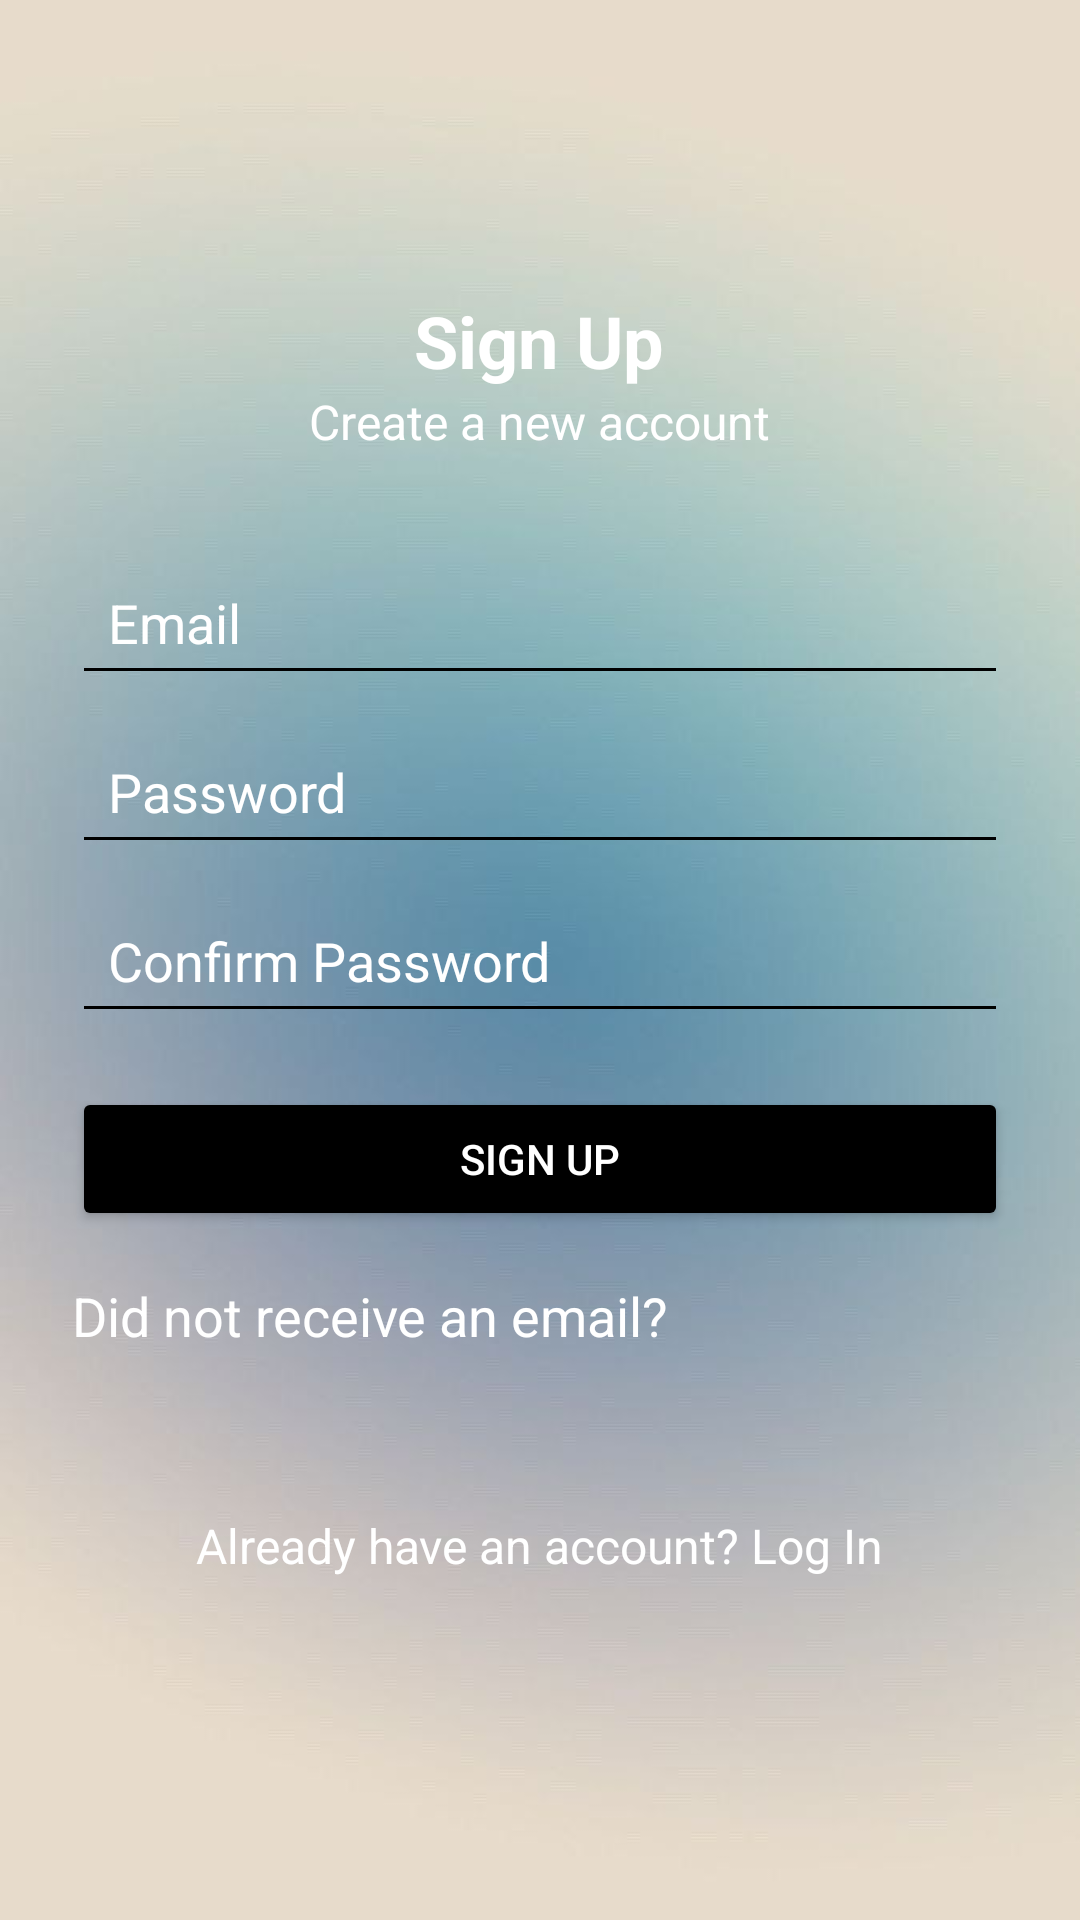

This screen was rendered from an Android layout file. Write that file and the resources it references.
<!-- AndroidManifest.xml: application theme Theme.WorkingShifts -->
<!-- res/layout/fragment_signup.xml -->
<?xml version="1.0" encoding="utf-8"?>
<FrameLayout xmlns:android="http://schemas.android.com/apk/res/android"
    android:layout_width="match_parent"
    android:layout_height="match_parent"
    xmlns:tools="http://schemas.android.com/tools"
    tools:context=".main.MainActivity">



    
    <LinearLayout
        android:layout_width="match_parent"
        android:layout_height="match_parent"
        android:orientation="vertical"
        android:padding="24dp"
        android:gravity="center"
        android:fitsSystemWindows="true">

        <LinearLayout
            android:layout_width="wrap_content"
            android:layout_height="wrap_content"
            android:orientation="vertical"
            android:gravity="center">
        <TextView
            android:id="@+id/title"
            android:layout_width="wrap_content"
            android:layout_height="wrap_content"

            android:text="Sign Up"
            android:textColor="#FFFFFF"
            android:textSize="24sp"
            android:textStyle="bold" />

        <TextView
            android:id="@+id/title_second"
            android:layout_width="wrap_content"
            android:layout_height="wrap_content"
            android:layout_marginBottom="32dp"
            android:text="Create a new account"
            android:textColor="#FFFFFF"
            android:textSize="16sp" />

        </LinearLayout>
        <EditText
            android:id="@+id/email"
            android:layout_width="match_parent"
            android:layout_height="wrap_content"
            android:hint="Email"
            android:layout_marginBottom="8dp"
            style="@style/EditTextAuthStyle"
            android:inputType="textEmailAddress" />

        <EditText
            android:id="@+id/password"
            android:layout_width="match_parent"
            android:layout_height="wrap_content"
            android:hint="Password"
            android:freezesText="true"
            android:layout_marginBottom="8dp"
            style="@style/EditTextAuthStyle"
            android:inputType="textPassword" />

        <EditText
            android:id="@+id/password_confirm"
            android:layout_width="match_parent"
            android:layout_height="wrap_content"
            android:hint="Confirm Password"
            android:layout_marginBottom="2dp"
            style="@style/EditTextAuthStyle"
            android:inputType="textPassword" />

        <LinearLayout
            android:layout_width="match_parent"
            android:layout_height="wrap_content"
            android:orientation="horizontal"
            android:layout_marginBottom="16dp" >



        </LinearLayout>

        <Button
            android:id="@+id/signup_button"
            android:layout_width="match_parent"
            android:layout_height="wrap_content"
            android:text="Sign Up"
            android:backgroundTint="?attr/buttonBgColor"
            android:textColor="@color/white"
            android:layout_marginBottom="16dp" />

        <TextView
            android:id="@+id/resendEmailTextView"
            android:layout_width="match_parent"
            android:layout_height="wrap_content"
            android:text="Did not receive an email?"
            android:minHeight="38sp"
            android:clickable="true"
            android:textSize="18sp"
            android:backgroundTint="@color/black"
            android:textColor="#FFFFFF"
            android:layout_marginBottom="16dp"
            android:focusable="true" />

        <TextView
            android:id="@+id/logInTextView"
            android:layout_width="wrap_content"
            android:layout_height="wrap_content"
            android:layout_marginTop="24dp"
            android:clickable="true"
            android:focusable="true"
            android:minHeight="38dp"
            android:textSize="16sp"
            android:text="Already have an account? Log In"
            android:textColor="#FFFFFF" />

    </LinearLayout>


</FrameLayout>
<!-- resources referenced by this layout -->
<resources>
  <color name="black">#FF000000</color>
  <color name="white">#FFFFFFFF</color>
  <style name="EditTextAuthStyle" parent="Widget.AppCompat.EditText">
          <item name="android:padding">12dp</item>
          <item name="backgroundTint">?attr/editTextBgColor</item>
          <item name="android:textColor">?attr/textViewEditTextColor</item>
          <item name="android:textColorHint">@color/white</item>
      </style>
  <style name="Theme.WorkingShifts" parent="Base.Theme.WorkingShifts" />
  <style name="Base.Theme.WorkingShifts" parent="Theme.Material3.DayNight.NoActionBar">
          <item name="android:windowBackground">@drawable/test</item>
          <item name="android:statusBarColor">@android:color/transparent</item>
          <item name="android:windowLightStatusBar">true</item>
          <item name="android:navigationBarColor">@android:color/transparent</item>
          <item name="android:windowTranslucentStatus">false</item> 
          <item name="android:windowTranslucentNavigation">false</item> 
  
          <item name="colorControlActivated">@color/dark_blue</item>
          <item name="colorAccent">@color/white</item>
          <item name="navViewColor">@color/laguna_blue</item>
          <item name="textViewColor">@color/black</item>
          <item name="textViewEditTextColor">@color/black</item>
  
          <item name="colorControlNormal">@color/black</item>
          <item name="itemBgColor">@color/shampane</item>
          <item name="buttonBgColor">@color/black</item>
          <item name="editTextBgColor">@color/black</item>
  
      </style>
  <!-- drawable test: jpg bitmap (drawable, 22146 bytes) -->
  <color name="dark_blue">#3F51B5</color>
  <color name="laguna_blue">#8eacb7</color>
  <color name="shampane">#e7dbcb</color>
</resources>
